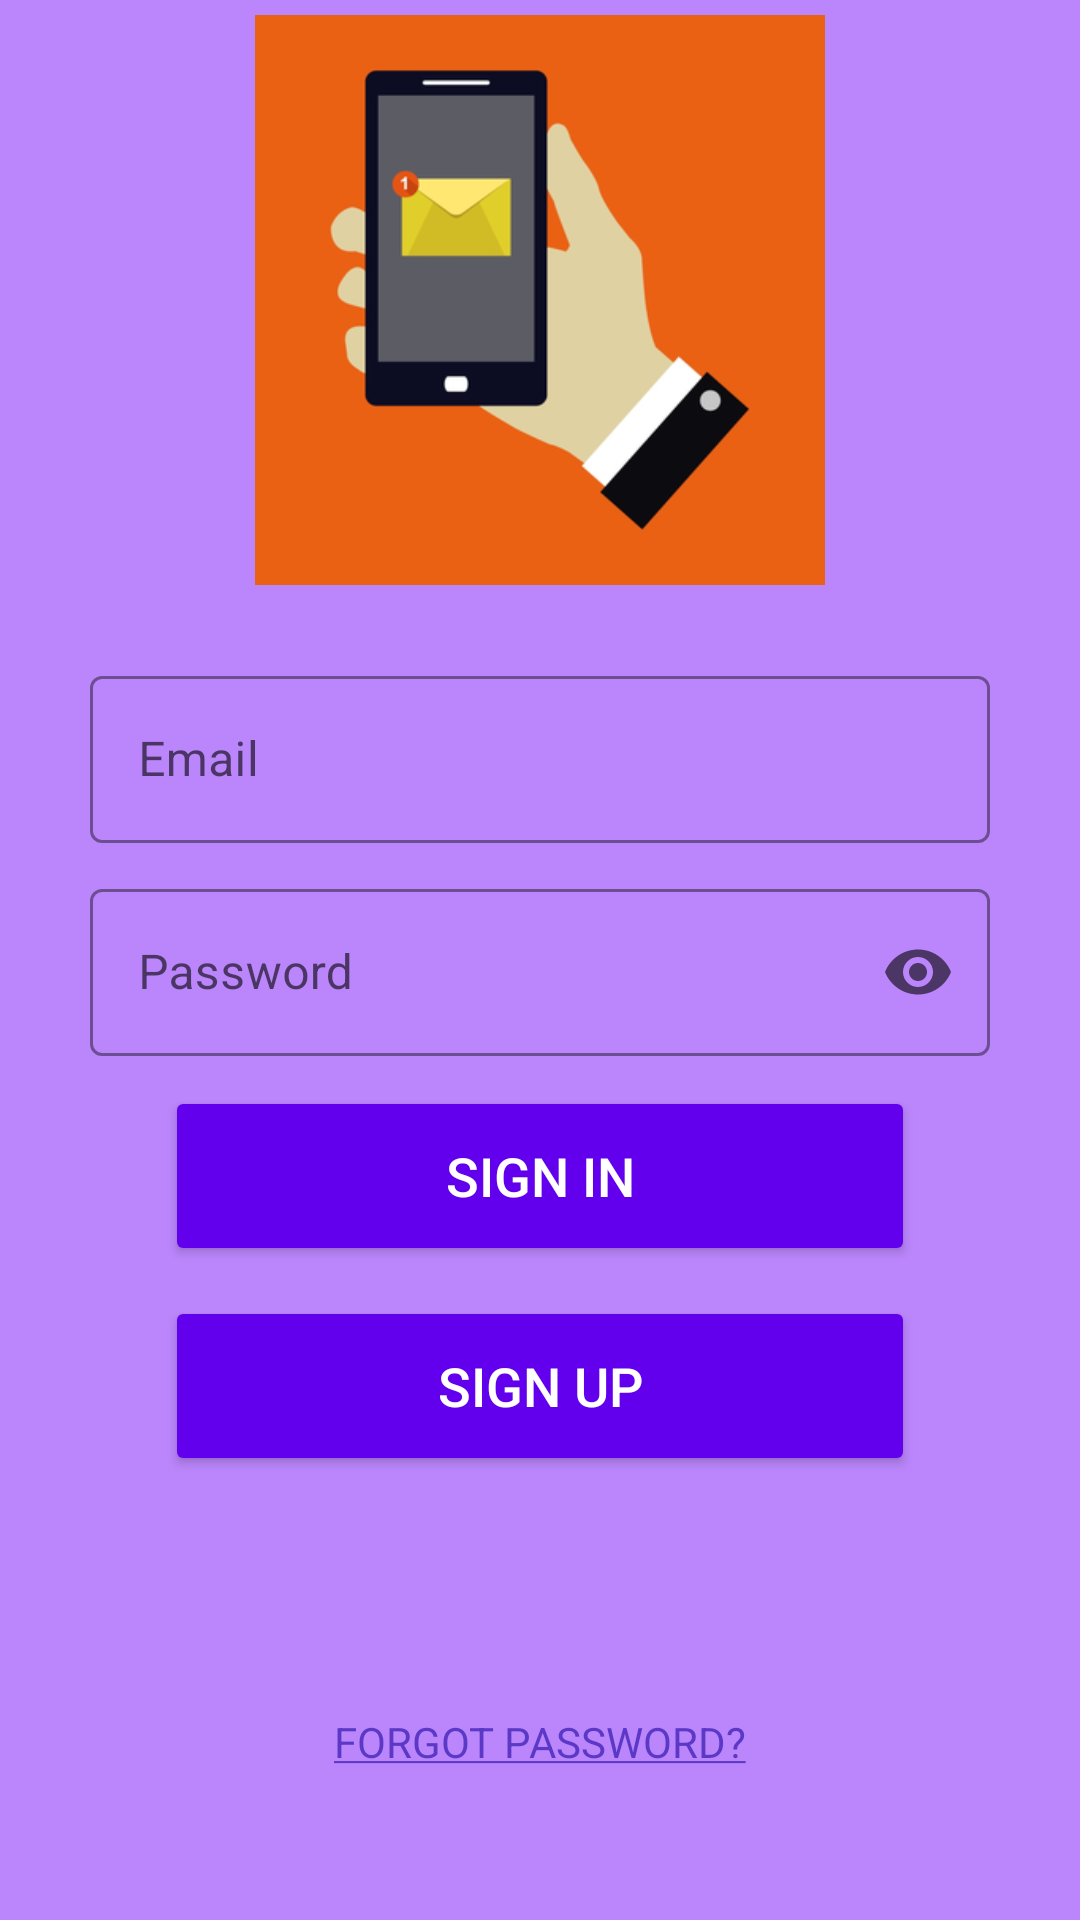

This screen was rendered from an Android layout file. Write that file and the resources it references.
<!-- AndroidManifest.xml: application theme Base.Theme.ChatApplication -->
<!-- res/layout/activity_login.xml -->
<?xml version="1.0" encoding="utf-8"?>
<androidx.constraintlayout.widget.ConstraintLayout xmlns:android="http://schemas.android.com/apk/res/android"
    xmlns:app="http://schemas.android.com/apk/res-auto"
    xmlns:tools="http://schemas.android.com/tools"
    android:id="@+id/main"
    android:layout_width="match_parent"
    android:layout_height="match_parent"
    android:background="@color/purple_200"
    tools:context=".LoginActivity">

    <LinearLayout
        android:layout_width="match_parent"
        android:layout_height="wrap_content"
        android:gravity="center_horizontal"
        android:orientation="vertical"
        app:layout_constraintEnd_toEndOf="parent"
        app:layout_constraintHorizontal_bias="0.5"
        app:layout_constraintStart_toStartOf="parent"
        app:layout_constraintTop_toTopOf="parent">

        <ImageView
            android:id="@+id/imageView"
            android:layout_width="match_parent"
            android:layout_height="200dp"
            android:padding="5dp"
            app:srcCompat="@drawable/chat_login" />

        <com.google.android.material.textfield.TextInputLayout
            style="@style/Widget.MaterialComponents.TextInputLayout.OutlinedBox"
            android:layout_width="300dp"
            android:layout_height="wrap_content"
            android:layout_marginTop="20dp"
            app:boxStrokeColor="@color/black"
            app:hintTextColor="@color/black"
            app:startIconDrawable="@drawable/baseline_email_24">

            <com.google.android.material.textfield.TextInputEditText
                android:id="@+id/editTextForgotEmailReset"
                android:layout_width="match_parent"
                android:layout_height="wrap_content"
                android:hint="Email"
                android:inputType="textEmailAddress"
                android:textColor="@color/black"
                android:textColorHint="@color/black"
                android:textCursorDrawable="@null" />
        </com.google.android.material.textfield.TextInputLayout>

        <com.google.android.material.textfield.TextInputLayout
            style="@style/Widget.MaterialComponents.TextInputLayout.OutlinedBox"
            android:layout_width="300dp"
            android:layout_height="wrap_content"
            android:layout_marginTop="10dp"
            app:boxStrokeColor="@color/black"
            app:endIconMode="password_toggle"
            app:hintTextColor="@color/black"
            app:startIconDrawable="@drawable/baseline_lock_24">

            <com.google.android.material.textfield.TextInputEditText
                android:id="@+id/editTextLoginPassword"
                android:layout_width="match_parent"
                android:layout_height="wrap_content"
                android:hint="Password"
                android:inputType="textPassword"
                android:textColor="@color/black"
                android:textColorHint="@color/black"
                android:textCursorDrawable="@null" />
        </com.google.android.material.textfield.TextInputLayout>

        <Button
            android:id="@+id/buttonSignin"
            android:layout_width="250dp"
            android:layout_height="60dp"
            android:layout_marginTop="10dp"
            android:backgroundTint="@color/purple_500"
            android:text="SIGN IN"
            android:textAllCaps="false"
            android:textColor="@color/white"
            android:textSize="18sp" />

        <Button
            android:id="@+id/buttonForgotPasswordReset"
            android:layout_width="250dp"
            android:layout_height="60dp"
            android:layout_marginTop="10dp"
            android:backgroundTint="@color/purple_500"
            android:text="SIGN UP"
            android:textAllCaps="false"
            android:textColor="@color/white"
            android:textSize="18sp" />

    </LinearLayout>

    <TextView
        android:id="@+id/textViewForgot"
        android:layout_width="wrap_content"
        android:layout_height="wrap_content"
        android:layout_marginBottom="50dp"
        android:text="@string/forgot_password"
        app:layout_constraintBottom_toBottomOf="parent"
        app:layout_constraintEnd_toEndOf="parent"
        app:layout_constraintStart_toStartOf="parent" />


</androidx.constraintlayout.widget.ConstraintLayout>
<!-- resources referenced by this layout -->
<resources>
  <color name="black">#FF000000</color>
  <color name="purple_200">#FFBB86FC</color>
  <color name="purple_500">#FF6200EE</color>
  <color name="white">#FFFFFFFF</color>
  <!-- drawable chat_login: png bitmap (drawable, 27177 bytes) -->
  <string name="forgot_password"><font color="#5B39C6"><u>FORGOT PASSWORD?</u></font></string>
  <style name="Base.Theme.ChatApplication" parent="Theme.MaterialComponents.DayNight.DarkActionBar">
          
          
          <item name="colorPrimary">@color/purple_700</item>
          <item name="colorPrimaryVariant">@color/purple_700</item>
          <item name="colorOnPrimary">@color/purple_200</item>
          
          <item name="colorSecondary">#E91E63</item>
          <item name="colorSecondaryVariant">@color/teal_700</item>
          <item name="colorOnSecondary">@color/black</item>
          
          <item name="android:statusBarColor">?attr/colorPrimaryVariant</item>
      </style>
  <color name="purple_700">#FF3700B3</color>
  <color name="teal_700">#FF018786</color>
</resources>
